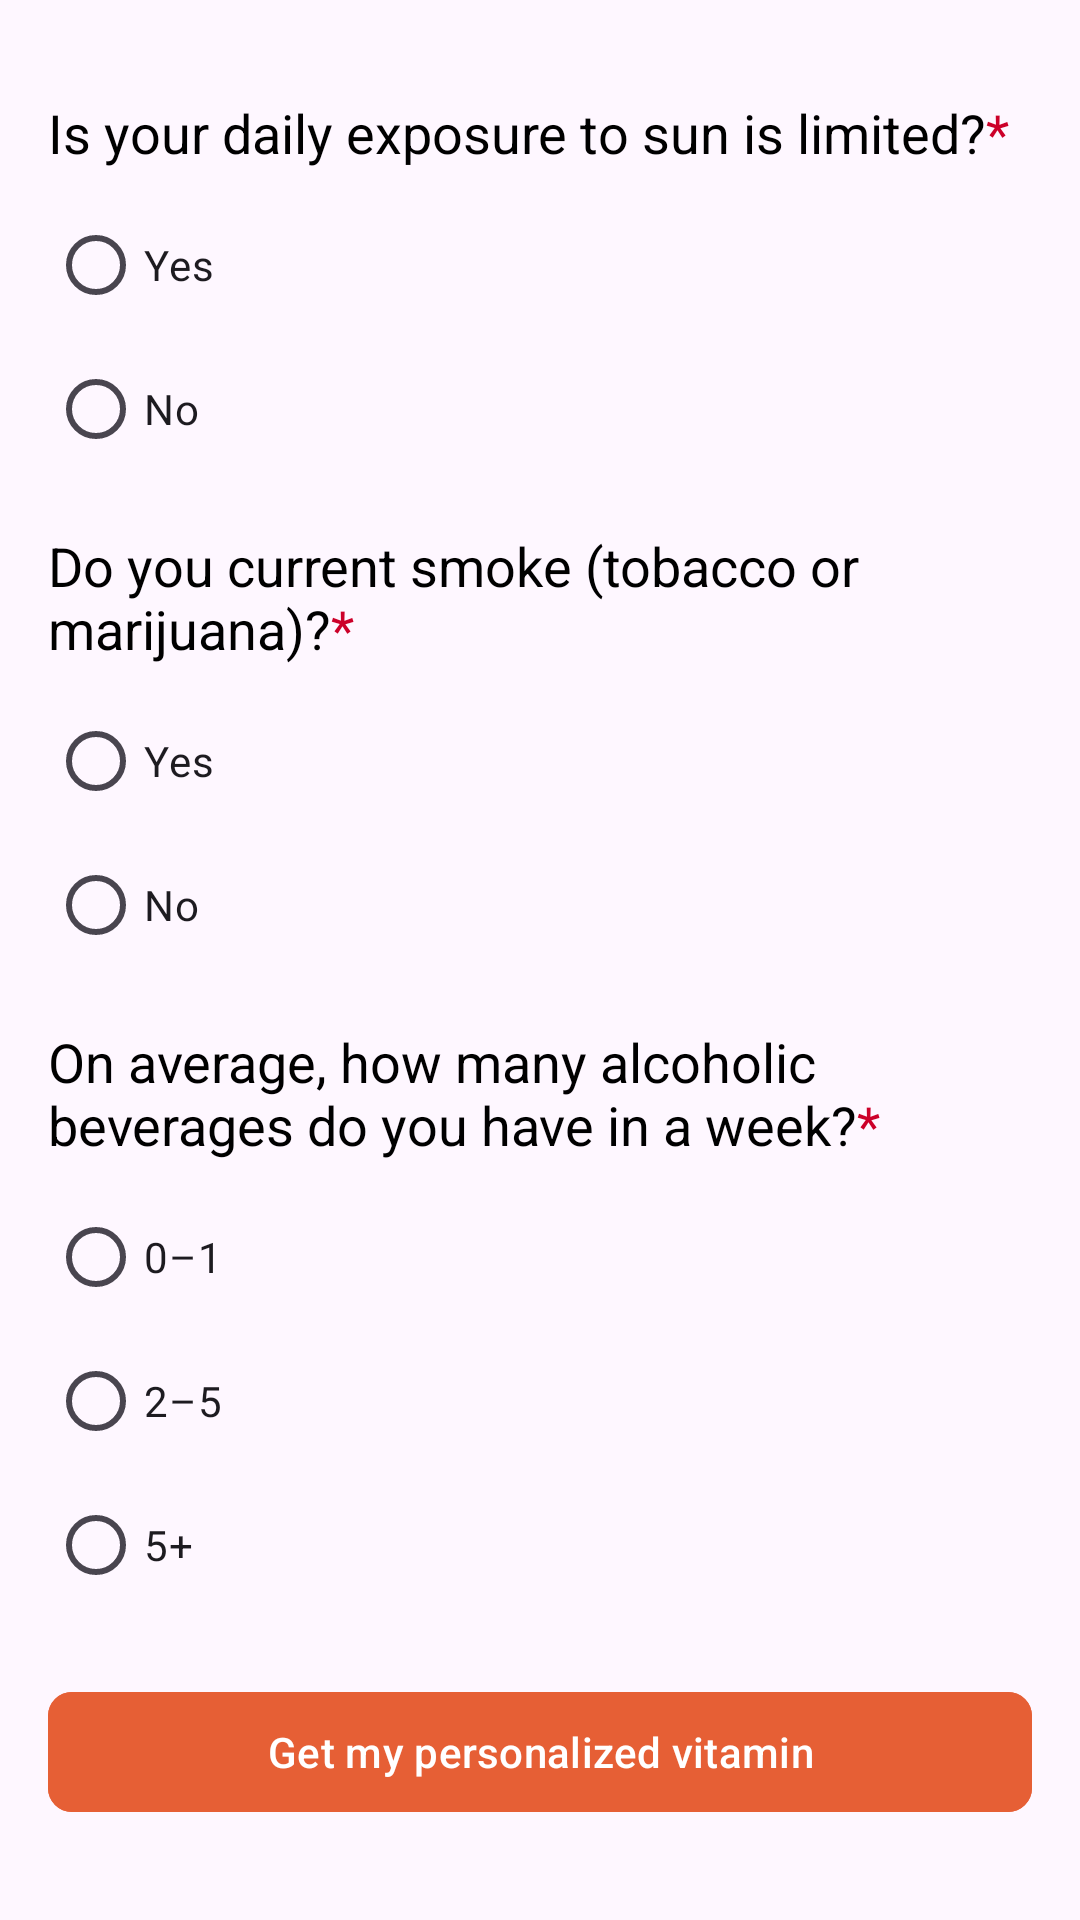

Produce the Android XML layout that renders to this screen, including the resource entries it uses.
<!-- AndroidManifest.xml: application theme Theme.Daily_vita_survey -->
<!-- res/layout/fragment_exposure.xml -->
<?xml version="1.0" encoding="utf-8"?>
<androidx.constraintlayout.widget.ConstraintLayout xmlns:android="http://schemas.android.com/apk/res/android"
    xmlns:app="http://schemas.android.com/apk/res-auto"
    xmlns:tools="http://schemas.android.com/tools"
    android:layout_width="match_parent"
    android:layout_height="match_parent"
    tools:context=".fragment.ExposureFragment">

    <androidx.appcompat.widget.AppCompatTextView
        android:id="@+id/lbl_exposure_limited"
        android:layout_width="0dp"
        android:layout_height="wrap_content"
        android:layout_marginStart="16dp"
        android:layout_marginTop="32dp"
        android:layout_marginEnd="16dp"
        android:text="@string/exposure_limited"
        android:textColor="@color/black"
        android:textSize="18sp"
        app:layout_constraintEnd_toEndOf="parent"
        app:layout_constraintStart_toStartOf="parent"
        app:layout_constraintTop_toTopOf="parent" />

    <RadioGroup
        android:id="@+id/rg_exposure_limit"
        android:layout_width="match_parent"
        android:layout_height="wrap_content"
        android:layout_marginStart="16dp"
        android:layout_marginTop="8dp"
        android:layout_marginEnd="16dp"
        android:orientation="vertical"
        app:layout_constraintEnd_toEndOf="parent"
        app:layout_constraintStart_toStartOf="parent"
        app:layout_constraintTop_toBottomOf="@+id/lbl_exposure_limited">

        <androidx.appcompat.widget.AppCompatRadioButton
            android:id="@+id/rb_exposure_limit_yes"
            android:layout_width="match_parent"
            android:layout_height="match_parent"
            android:text="@string/yes" />

        <androidx.appcompat.widget.AppCompatRadioButton
            android:id="@+id/rb_exposure_limit_no"
            android:layout_width="match_parent"
            android:layout_height="match_parent"
            android:text="@string/no" />
    </RadioGroup>

    <androidx.appcompat.widget.AppCompatTextView
        android:id="@+id/lbl_smoke"
        android:layout_width="0dp"
        android:layout_height="wrap_content"
        android:layout_marginStart="16dp"
        android:layout_marginTop="16dp"
        android:layout_marginEnd="16dp"
        android:text="@string/smoke"
        android:textColor="@color/black"
        android:textSize="18sp"
        app:layout_constraintEnd_toEndOf="parent"
        app:layout_constraintStart_toStartOf="parent"
        app:layout_constraintTop_toBottomOf="@+id/rg_exposure_limit" />

    <RadioGroup
        android:id="@+id/rg_smoke"
        android:layout_width="match_parent"
        android:layout_height="wrap_content"
        android:layout_marginStart="16dp"
        android:layout_marginTop="8dp"
        android:layout_marginEnd="16dp"
        android:orientation="vertical"
        app:layout_constraintEnd_toEndOf="parent"
        app:layout_constraintStart_toStartOf="parent"
        app:layout_constraintTop_toBottomOf="@+id/lbl_smoke">

        <androidx.appcompat.widget.AppCompatRadioButton
            android:id="@+id/rb_smoke_yes"
            android:layout_width="match_parent"
            android:layout_height="match_parent"
            android:text="@string/yes" />

        <androidx.appcompat.widget.AppCompatRadioButton
            android:id="@+id/rb_smoke_no"
            android:layout_width="match_parent"
            android:layout_height="match_parent"
            android:text="@string/no" />
    </RadioGroup>

    <androidx.appcompat.widget.AppCompatTextView
        android:id="@+id/lbl_alcoholic_beverages"
        android:layout_width="0dp"
        android:layout_height="wrap_content"
        android:layout_marginStart="16dp"
        android:layout_marginTop="16dp"
        android:layout_marginEnd="16dp"
        android:text="@string/alcoholic_beverages"
        android:textColor="@color/black"
        android:textSize="18sp"
        app:layout_constraintEnd_toEndOf="parent"
        app:layout_constraintStart_toStartOf="parent"
        app:layout_constraintTop_toBottomOf="@+id/rg_smoke" />

    <RadioGroup
        android:id="@+id/rg_alcoholic_beverages"
        android:layout_width="match_parent"
        android:layout_height="wrap_content"
        android:layout_marginStart="16dp"
        android:layout_marginTop="8dp"
        android:layout_marginEnd="16dp"
        android:orientation="vertical"
        app:layout_constraintEnd_toEndOf="parent"
        app:layout_constraintStart_toStartOf="parent"
        app:layout_constraintTop_toBottomOf="@+id/lbl_alcoholic_beverages">

        <androidx.appcompat.widget.AppCompatRadioButton
            android:id="@+id/rb_zero_one"
            android:layout_width="match_parent"
            android:layout_height="match_parent"
            android:text="@string/zero_one" />

        <androidx.appcompat.widget.AppCompatRadioButton
            android:id="@+id/rb_two_five"
            android:layout_width="match_parent"
            android:layout_height="match_parent"
            android:text="@string/two_five" />

        <androidx.appcompat.widget.AppCompatRadioButton
            android:id="@+id/rb_five_plus"
            android:layout_width="match_parent"
            android:layout_height="match_parent"
            android:text="@string/five_plus" />
    </RadioGroup>

    <com.google.android.material.button.MaterialButton
        android:id="@+id/btn_personalized"
        android:layout_width="match_parent"
        android:layout_height="wrap_content"
        android:layout_marginStart="16dp"
        android:layout_marginEnd="16dp"
        android:layout_marginBottom="32dp"
        android:backgroundTint="@color/button_color"
        android:text="@string/personalized_vita"
        app:cornerRadius="8dp"
        app:layout_constraintBottom_toBottomOf="parent"
        app:layout_constraintEnd_toEndOf="parent"
        app:layout_constraintStart_toStartOf="parent" />

</androidx.constraintlayout.widget.ConstraintLayout>
<!-- resources referenced by this layout -->
<resources>
  <color name="black">#FF000000</color>
  <color name="button_color">#E65F35</color>
  <string name="alcoholic_beverages">On average, how many alcoholic beverages do you have in a week?<font color="#cc0029">*</font></string>
  <string name="exposure_limited">Is your daily exposure to sun is limited?<font color="#cc0029">*</font></string>
  <string name="five_plus">5+</string>
  <string name="no">No</string>
  <string name="personalized_vita">Get my personalized vitamin</string>
  <string name="smoke">Do you current smoke (tobacco or marijuana)?<font color="#cc0029">*</font></string>
  <string name="two_five">2–5</string>
  <string name="yes">Yes</string>
  <string name="zero_one">0–1</string>
  <style name="Theme.Daily_vita_survey" parent="Base.Theme.Daily_vita_survey" />
  <style name="Base.Theme.Daily_vita_survey" parent="Theme.Material3.DayNight.NoActionBar">
          
          
      </style>
</resources>
